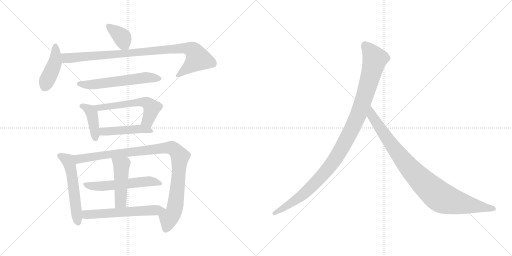
t = 0.00 s
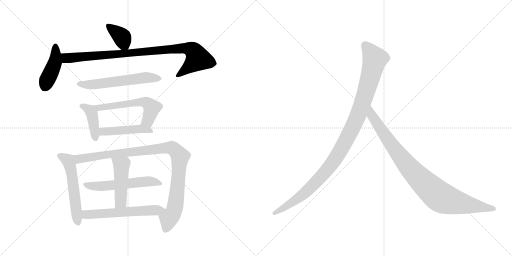
t = 2.15 s
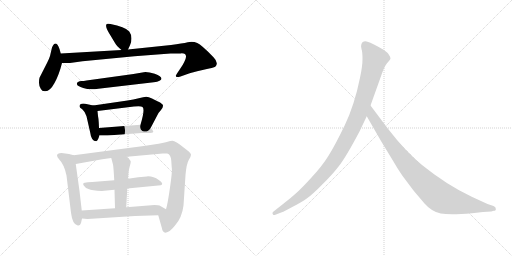
t = 4.30 s
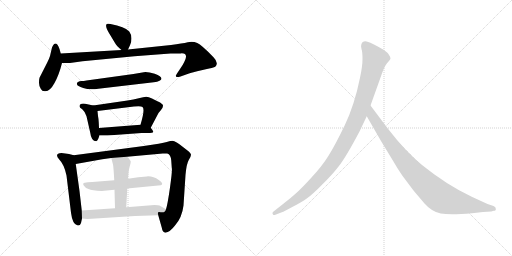
t = 6.44 s
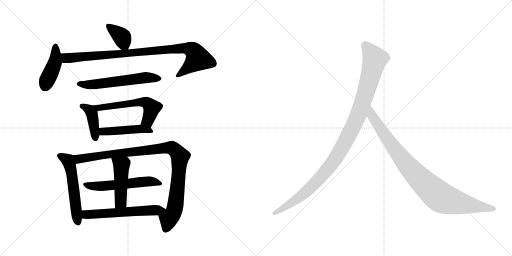
t = 8.59 s
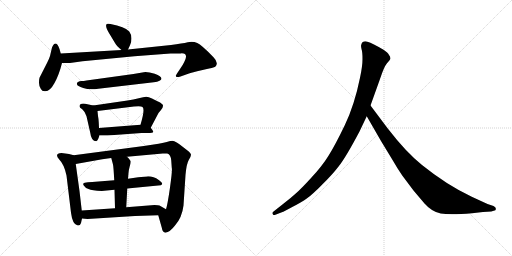
t = 10.74 s

The animated SVG that drew these frames (rendered in a browser with its animation timeline set to each time). Animation: 14 CSS @keyframes rules; one cycle of 10.74 s.

<svg version="1.1" viewBox="0 0 2048 1024" xmlns="http://www.w3.org/2000/svg">
  <g stroke="lightgray" stroke-dasharray="1,1" stroke-width="1" transform="scale(4, 4)">
    <line x1="0" y1="0" x2="256" y2="256"></line>
    <line x1="256" y1="0" x2="0" y2="256"></line>
    <line x1="128" y1="0" x2="128" y2="256"></line>
    <line x1="0" y1="128" x2="256" y2="128"></line>
    <line x1="256" y1="0" x2="512" y2="256"></line>
    <line x1="512" y1="0" x2="256" y2="256"></line>
    <line x1="384" y1="0" x2="384" y2="256"></line>
    <line x1="256" y1="128" x2="512" y2="128"></line>
  </g>
<g transform="scale(1, -1) translate(0, -850)">
   <style type="text/css">
    @keyframes keyframes0 {
      from {
       stroke: black;
       stroke-dashoffset: 370;
       stroke-width: 128;
       }
       55% {
       animation-timing-function: step-end;
       stroke: black;
       stroke-dashoffset: 0;
       stroke-width: 128;
       }
       to {
       stroke: black;
       stroke-width: 1024;
       }
       }
       #make-me-a-hanzi-animation-0 {
         animation: keyframes0 0.551107s both;
         animation-delay: 0.000000s;
         animation-timing-function: linear;
       }
    @keyframes keyframes1 {
      from {
       stroke: black;
       stroke-dashoffset: 424;
       stroke-width: 128;
       }
       58% {
       animation-timing-function: step-end;
       stroke: black;
       stroke-dashoffset: 0;
       stroke-width: 128;
       }
       to {
       stroke: black;
       stroke-width: 1024;
       }
       }
       #make-me-a-hanzi-animation-1 {
         animation: keyframes1 0.595052s both;
         animation-delay: 0.551107s;
         animation-timing-function: linear;
       }
    @keyframes keyframes2 {
      from {
       stroke: black;
       stroke-dashoffset: 927;
       stroke-width: 128;
       }
       75% {
       animation-timing-function: step-end;
       stroke: black;
       stroke-dashoffset: 0;
       stroke-width: 128;
       }
       to {
       stroke: black;
       stroke-width: 1024;
       }
       }
       #make-me-a-hanzi-animation-2 {
         animation: keyframes2 1.004395s both;
         animation-delay: 1.146159s;
         animation-timing-function: linear;
       }
    @keyframes keyframes3 {
      from {
       stroke: black;
       stroke-dashoffset: 578;
       stroke-width: 128;
       }
       65% {
       animation-timing-function: step-end;
       stroke: black;
       stroke-dashoffset: 0;
       stroke-width: 128;
       }
       to {
       stroke: black;
       stroke-width: 1024;
       }
       }
       #make-me-a-hanzi-animation-3 {
         animation: keyframes3 0.720378s both;
         animation-delay: 2.150554s;
         animation-timing-function: linear;
       }
    @keyframes keyframes4 {
      from {
       stroke: black;
       stroke-dashoffset: 406;
       stroke-width: 128;
       }
       57% {
       animation-timing-function: step-end;
       stroke: black;
       stroke-dashoffset: 0;
       stroke-width: 128;
       }
       to {
       stroke: black;
       stroke-width: 1024;
       }
       }
       #make-me-a-hanzi-animation-4 {
         animation: keyframes4 0.580404s both;
         animation-delay: 2.870932s;
         animation-timing-function: linear;
       }
    @keyframes keyframes5 {
      from {
       stroke: black;
       stroke-dashoffset: 568;
       stroke-width: 128;
       }
       65% {
       animation-timing-function: step-end;
       stroke: black;
       stroke-dashoffset: 0;
       stroke-width: 128;
       }
       to {
       stroke: black;
       stroke-width: 1024;
       }
       }
       #make-me-a-hanzi-animation-5 {
         animation: keyframes5 0.712240s both;
         animation-delay: 3.451336s;
         animation-timing-function: linear;
       }
    @keyframes keyframes6 {
      from {
       stroke: black;
       stroke-dashoffset: 465;
       stroke-width: 128;
       }
       60% {
       animation-timing-function: step-end;
       stroke: black;
       stroke-dashoffset: 0;
       stroke-width: 128;
       }
       to {
       stroke: black;
       stroke-width: 1024;
       }
       }
       #make-me-a-hanzi-animation-6 {
         animation: keyframes6 0.628418s both;
         animation-delay: 4.163576s;
         animation-timing-function: linear;
       }
    @keyframes keyframes7 {
      from {
       stroke: black;
       stroke-dashoffset: 549;
       stroke-width: 128;
       }
       64% {
       animation-timing-function: step-end;
       stroke: black;
       stroke-dashoffset: 0;
       stroke-width: 128;
       }
       to {
       stroke: black;
       stroke-width: 1024;
       }
       }
       #make-me-a-hanzi-animation-7 {
         animation: keyframes7 0.696777s both;
         animation-delay: 4.791994s;
         animation-timing-function: linear;
       }
    @keyframes keyframes8 {
      from {
       stroke: black;
       stroke-dashoffset: 995;
       stroke-width: 128;
       }
       76% {
       animation-timing-function: step-end;
       stroke: black;
       stroke-dashoffset: 0;
       stroke-width: 128;
       }
       to {
       stroke: black;
       stroke-width: 1024;
       }
       }
       #make-me-a-hanzi-animation-8 {
         animation: keyframes8 1.059733s both;
         animation-delay: 5.488771s;
         animation-timing-function: linear;
       }
    @keyframes keyframes9 {
      from {
       stroke: black;
       stroke-dashoffset: 549;
       stroke-width: 128;
       }
       64% {
       animation-timing-function: step-end;
       stroke: black;
       stroke-dashoffset: 0;
       stroke-width: 128;
       }
       to {
       stroke: black;
       stroke-width: 1024;
       }
       }
       #make-me-a-hanzi-animation-9 {
         animation: keyframes9 0.696777s both;
         animation-delay: 6.548504s;
         animation-timing-function: linear;
       }
    @keyframes keyframes10 {
      from {
       stroke: black;
       stroke-dashoffset: 465;
       stroke-width: 128;
       }
       60% {
       animation-timing-function: step-end;
       stroke: black;
       stroke-dashoffset: 0;
       stroke-width: 128;
       }
       to {
       stroke: black;
       stroke-width: 1024;
       }
       }
       #make-me-a-hanzi-animation-10 {
         animation: keyframes10 0.628418s both;
         animation-delay: 7.245281s;
         animation-timing-function: linear;
       }
    @keyframes keyframes11 {
      from {
       stroke: black;
       stroke-dashoffset: 583;
       stroke-width: 128;
       }
       65% {
       animation-timing-function: step-end;
       stroke: black;
       stroke-dashoffset: 0;
       stroke-width: 128;
       }
       to {
       stroke: black;
       stroke-width: 1024;
       }
       }
       #make-me-a-hanzi-animation-11 {
         animation: keyframes11 0.724447s both;
         animation-delay: 7.873699s;
         animation-timing-function: linear;
       }
    @keyframes keyframes12 {
      from {
       stroke: black;
       stroke-dashoffset: 1082;
       stroke-width: 128;
       }
       78% {
       animation-timing-function: step-end;
       stroke: black;
       stroke-dashoffset: 0;
       stroke-width: 128;
       }
       to {
       stroke: black;
       stroke-width: 1024;
       }
       }
       #make-me-a-hanzi-animation-12 {
         animation: keyframes12 1.130534s both;
         animation-delay: 8.598146s;
         animation-timing-function: linear;
       }
    @keyframes keyframes13 {
      from {
       stroke: black;
       stroke-dashoffset: 935;
       stroke-width: 128;
       }
       75% {
       animation-timing-function: step-end;
       stroke: black;
       stroke-dashoffset: 0;
       stroke-width: 128;
       }
       to {
       stroke: black;
       stroke-width: 1024;
       }
       }
       #make-me-a-hanzi-animation-13 {
         animation: keyframes13 1.010905s both;
         animation-delay: 9.728680s;
         animation-timing-function: linear;
       }
</style>
<path d="M 512.0 652.5 L 520.0 669.5 Q 526.0 680.5 526.0 696.5 Q 526.0 712.5 517.0 724.5 Q 499.0 744.5 442.0 754.5 Q 430.0 756.5 427.0 754.5 Q 418.0 745.5 439.0 713.5 L 460.0 678.5 Q 466.0 666.5 486.0 650.5 C 504.0 635.5 504.0 635.5 512.0 652.5 Z" fill="lightgray"></path> 
<path d="M 243.0 636.5 L 238.0 654.5 Q 223.0 693.5 208.0 660.5 L 200.0 626.5 Q 197.0 616.5 189.0 600.5 L 158.0 539.5 Q 156.0 532.5 156.0 519.5 Q 156.0 506.5 163.0 495.5 Q 169.0 483.5 182.0 485.5 Q 200.0 485.5 218.0 518.5 Q 236.0 550.5 248.0 598.5 L 243.0 636.5 Z" fill="lightgray"></path> 
<path d="M 744.0 624.5 Q 745.0 618.5 737.0 602.5 Q 729.0 586.5 724.0 580.5 L 708.0 556.5 Q 701.0 546.5 705.0 543.5 Q 708.0 539.5 722.0 544.5 L 753.0 555.5 Q 768.0 560.5 806.0 569.5 Q 844.0 577.5 853.0 580.5 Q 866.0 583.5 867.0 595.5 Q 868.0 607.5 854.0 621.5 Q 806.0 671.5 789.0 678.5 Q 772.0 685.5 751.0 681.5 Q 730.0 676.5 684.0 670.5 L 512.0 652.5 L 486.0 650.5 L 243.0 636.5 C 213.0 634.5 218.0 598.5 248.0 598.5 L 280.0 598.5 L 330.0 605.5 L 538.0 625.5 L 682.0 636.5 L 722.0 636.5 Q 744.0 638.5 744.0 624.5 Z" fill="lightgray"></path> 
<path d="M 393.0 495.5 L 615.0 521.5 Q 630.0 522.5 638.0 527.5 Q 646.0 532.5 646.0 535.5 Q 646.0 546.5 619.0 555.5 Q 591.0 563.5 575.0 561.5 L 534.0 554.5 L 346.0 528.5 Q 334.0 526.5 326.0 526.5 Q 318.0 526.5 312.0 522.5 Q 306.0 518.5 308.0 513.5 Q 308.0 506.5 333.0 498.5 Q 358.0 489.5 393.0 495.5 Z" fill="lightgray"></path> 
<path d="M 396.0 338.5 L 395.0 360.5 Q 394.0 377.5 392.0 386.5 L 390.0 406.5 C 388.0 425.5 388.0 425.5 373.0 428.5 L 350.0 433.5 Q 318.0 440.5 318.0 424.5 Q 318.0 420.5 329.0 413.5 Q 339.0 405.5 346.0 385.5 L 361.0 319.5 Q 365.0 285.5 385.0 285.5 Q 389.0 286.5 393.0 295.5 L 398.0 308.5 L 396.0 338.5 Z" fill="lightgray"></path> 
<path d="M 570.0 422.5 Q 581.0 414.5 562.0 351.5 C 554.0 322.5 589.0 312.5 603.0 339.5 L 634.0 398.5 L 644.0 410.5 Q 653.0 420.5 652.0 428.5 Q 651.0 435.5 632.0 444.5 L 608.0 456.5 Q 594.0 462.5 585.0 463.5 Q 575.0 463.5 555.0 457.5 Q 534.0 451.5 510.0 448.5 L 373.0 428.5 C 343.0 424.5 360.0 402.5 390.0 406.5 L 536.0 424.5 L 554.0 425.5 Q 566.0 425.5 570.0 422.5 Z" fill="lightgray"></path> 
<path d="M 562.0 351.5 L 396.0 338.5 C 366.0 336.5 368.0 308.5 398.0 308.5 L 430.0 308.5 L 566.0 318.5 L 592.0 318.5 Q 611.0 318.5 613.0 322.5 Q 614.0 326.5 603.0 339.5 C 592.0 353.5 592.0 353.5 562.0 351.5 Z" fill="lightgray"></path> 
<path d="M 295.0 229.5 L 276.0 234.5 L 246.0 238.5 Q 228.0 238.5 228.0 228.5 Q 228.0 223.5 237.0 212.5 Q 257.0 192.5 266.0 148.5 L 284.0 -0.5 Q 290.0 -48.5 311.0 -51.5 Q 320.0 -53.5 324.0 -41.5 L 328.0 -23.5 L 327.0 8.5 L 318.0 86.5 L 303.0 194.5 C 299.0 224.5 298.0 228.5 295.0 229.5 Z" fill="lightgray"></path> 
<path d="M 508.0 223.5 L 651.0 236.5 L 669.0 236.5 Q 683.0 232.5 685.0 208.5 L 687.0 179.5 Q 690.0 170.5 680.0 100.5 Q 670.0 30.5 664.0 13.5 C 657.0 -15.5 625.0 18.5 633.0 -10.5 L 648.0 -63.5 Q 649.0 -77.5 662.0 -80.5 Q 679.0 -78.5 700.0 -51.5 Q 728.0 -20.5 734.0 28.5 L 742.0 150.5 Q 746.0 195.5 755.0 210.5 Q 764.0 224.5 764.0 231.5 Q 764.0 237.5 750.0 248.5 L 719.0 272.5 Q 700.0 285.5 693.0 286.5 Q 686.0 287.5 667.0 282.5 Q 648.0 276.5 575.0 266.5 L 295.0 229.5 C 265.0 225.5 273.0 189.5 303.0 194.5 L 409.0 213.5 L 445.0 218.5 L 508.0 223.5 Z" fill="lightgray"></path> 
<path d="M 509.0 96.5 L 643.0 109.5 Q 658.0 114.5 635.0 130.5 Q 612.0 146.5 587.0 144.5 L 553.0 141.5 L 512.0 135.5 L 457.0 129.5 L 369.0 122.5 Q 349.0 121.5 339.0 119.5 Q 329.0 117.5 335.0 108.5 Q 340.0 99.5 354.0 94.5 Q 367.0 88.5 407.0 86.5 L 458.0 91.5 L 509.0 96.5 Z" fill="lightgray"></path> 
<path d="M 505.0 21.5 L 509.0 96.5 L 512.0 135.5 L 514.0 158.5 Q 515.0 171.5 519.0 185.5 Q 523.0 198.5 523.0 204.5 Q 522.0 209.5 508.0 223.5 C 487.0 245.5 437.0 247.5 445.0 218.5 L 452.0 192.5 Q 454.0 183.5 457.0 129.5 L 458.0 91.5 L 460.0 17.5 C 461.0 -12.5 503.0 -8.5 505.0 21.5 Z" fill="lightgray"></path> 
<path d="M 664.0 13.5 L 638.0 28.5 Q 634.0 30.5 618.0 30.5 L 505.0 21.5 L 460.0 17.5 L 327.0 8.5 C 297.0 6.5 298.0 -20.5 328.0 -23.5 L 350.0 -25.5 L 540.0 -13.5 L 633.0 -10.5 C 663.0 -9.5 690.0 -1.5 664.0 13.5 Z" fill="lightgray"></path> 
<path d="M 1438.0 324.5 L 1467.0 385.5 L 1482.0 428.5 L 1520.0 534.5 Q 1536.0 583.5 1548.0 597.5 Q 1560.0 610.5 1562.0 615.5 Q 1562.0 623.5 1556.0 630.5 Q 1552.0 639.5 1534.0 651.5 Q 1490.0 677.5 1470.0 683.5 Q 1450.0 688.5 1445.0 671.5 Q 1443.0 666.5 1446.0 654.5 Q 1450.0 642.5 1450.0 614.5 Q 1450.0 585.5 1440.0 539.5 Q 1418.0 430.5 1379.0 349.5 Q 1340.0 268.5 1314.0 227.5 Q 1288.0 185.5 1245.0 139.5 Q 1204.0 94.5 1183.0 76.5 Q 1161.0 56.5 1136.0 37.5 L 1093.0 3.5 Q 1087.0 -1.5 1091.0 -5.5 Q 1091.0 -12.5 1104.0 -7.5 L 1130.0 2.5 Q 1132.0 2.5 1169.0 22.5 Q 1206.0 41.5 1227.0 56.5 Q 1249.0 71.5 1288.0 111.5 Q 1328.0 150.5 1355.0 185.5 Q 1383.0 220.5 1438.0 324.5 Z" fill="lightgray"></path> 
<path d="M 1467.0 385.5 L 1524.0 286.5 L 1572.0 207.5 Q 1586.0 182.5 1609.0 148.5 L 1654.0 88.5 L 1698.0 36.5 Q 1727.0 3.5 1763.0 -3.5 Q 1800.0 -10.5 1888.0 -2.5 L 1932.0 2.5 L 1965.0 4.5 L 1975.0 7.5 Q 1985.0 7.5 1983.0 15.5 Q 1984.0 21.5 1974.0 26.5 L 1950.0 34.5 L 1887.0 63.5 Q 1787.0 110.5 1688.0 190.5 Q 1626.0 239.5 1551.0 336.5 L 1482.0 428.5 C 1464.0 452.5 1452.0 411.5 1467.0 385.5 Z" fill="lightgray"></path> 
      <clipPath id="make-me-a-hanzi-clip-0">
      <path d="M 512.0 652.5 L 520.0 669.5 Q 526.0 680.5 526.0 696.5 Q 526.0 712.5 517.0 724.5 Q 499.0 744.5 442.0 754.5 Q 430.0 756.5 427.0 754.5 Q 418.0 745.5 439.0 713.5 L 460.0 678.5 Q 466.0 666.5 486.0 650.5 C 504.0 635.5 504.0 635.5 512.0 652.5 Z" fill="lightgray"></path>
      </clipPath>
      <path clip-path="url(#make-me-a-hanzi-clip-0)" d="M 435.0 747.5 L 487.0 702.5 L 505.0 661.5 " fill="none" id="make-me-a-hanzi-animation-0" stroke-dasharray="242 484" stroke-linecap="round"></path>

      <clipPath id="make-me-a-hanzi-clip-1">
      <path d="M 243.0 636.5 L 238.0 654.5 Q 223.0 693.5 208.0 660.5 L 200.0 626.5 Q 197.0 616.5 189.0 600.5 L 158.0 539.5 Q 156.0 532.5 156.0 519.5 Q 156.0 506.5 163.0 495.5 Q 169.0 483.5 182.0 485.5 Q 200.0 485.5 218.0 518.5 Q 236.0 550.5 248.0 598.5 L 243.0 636.5 Z" fill="lightgray"></path>
      </clipPath>
      <path clip-path="url(#make-me-a-hanzi-clip-1)" d="M 224.0 660.5 L 220.0 601.5 L 178.0 501.5 " fill="none" id="make-me-a-hanzi-animation-1" stroke-dasharray="296 592" stroke-linecap="round"></path>

      <clipPath id="make-me-a-hanzi-clip-2">
      <path d="M 744.0 624.5 Q 745.0 618.5 737.0 602.5 Q 729.0 586.5 724.0 580.5 L 708.0 556.5 Q 701.0 546.5 705.0 543.5 Q 708.0 539.5 722.0 544.5 L 753.0 555.5 Q 768.0 560.5 806.0 569.5 Q 844.0 577.5 853.0 580.5 Q 866.0 583.5 867.0 595.5 Q 868.0 607.5 854.0 621.5 Q 806.0 671.5 789.0 678.5 Q 772.0 685.5 751.0 681.5 Q 730.0 676.5 684.0 670.5 L 512.0 652.5 L 486.0 650.5 L 243.0 636.5 C 213.0 634.5 218.0 598.5 248.0 598.5 L 280.0 598.5 L 330.0 605.5 L 538.0 625.5 L 682.0 636.5 L 722.0 636.5 Q 744.0 638.5 744.0 624.5 Z" fill="lightgray"></path>
      </clipPath>
      <path clip-path="url(#make-me-a-hanzi-clip-2)" d="M 251.0 631.5 L 262.0 619.5 L 284.0 618.5 L 695.0 655.5 L 761.0 653.5 L 778.0 641.5 L 790.0 613.5 L 710.0 549.5 " fill="none" id="make-me-a-hanzi-animation-2" stroke-dasharray="799 1598" stroke-linecap="round"></path>

      <clipPath id="make-me-a-hanzi-clip-3">
      <path d="M 393.0 495.5 L 615.0 521.5 Q 630.0 522.5 638.0 527.5 Q 646.0 532.5 646.0 535.5 Q 646.0 546.5 619.0 555.5 Q 591.0 563.5 575.0 561.5 L 534.0 554.5 L 346.0 528.5 Q 334.0 526.5 326.0 526.5 Q 318.0 526.5 312.0 522.5 Q 306.0 518.5 308.0 513.5 Q 308.0 506.5 333.0 498.5 Q 358.0 489.5 393.0 495.5 Z" fill="lightgray"></path>
      </clipPath>
      <path clip-path="url(#make-me-a-hanzi-clip-3)" d="M 317.0 514.5 L 382.0 512.5 L 581.0 540.5 L 637.0 536.5 " fill="none" id="make-me-a-hanzi-animation-3" stroke-dasharray="450 900" stroke-linecap="round"></path>

      <clipPath id="make-me-a-hanzi-clip-4">
      <path d="M 396.0 338.5 L 395.0 360.5 Q 394.0 377.5 392.0 386.5 L 390.0 406.5 C 388.0 425.5 388.0 425.5 373.0 428.5 L 350.0 433.5 Q 318.0 440.5 318.0 424.5 Q 318.0 420.5 329.0 413.5 Q 339.0 405.5 346.0 385.5 L 361.0 319.5 Q 365.0 285.5 385.0 285.5 Q 389.0 286.5 393.0 295.5 L 398.0 308.5 L 396.0 338.5 Z" fill="lightgray"></path>
      </clipPath>
      <path clip-path="url(#make-me-a-hanzi-clip-4)" d="M 329.0 424.5 L 352.0 415.5 L 367.0 398.5 L 382.0 296.5 " fill="none" id="make-me-a-hanzi-animation-4" stroke-dasharray="278 556" stroke-linecap="round"></path>

      <clipPath id="make-me-a-hanzi-clip-5">
      <path d="M 570.0 422.5 Q 581.0 414.5 562.0 351.5 C 554.0 322.5 589.0 312.5 603.0 339.5 L 634.0 398.5 L 644.0 410.5 Q 653.0 420.5 652.0 428.5 Q 651.0 435.5 632.0 444.5 L 608.0 456.5 Q 594.0 462.5 585.0 463.5 Q 575.0 463.5 555.0 457.5 Q 534.0 451.5 510.0 448.5 L 373.0 428.5 C 343.0 424.5 360.0 402.5 390.0 406.5 L 536.0 424.5 L 554.0 425.5 Q 566.0 425.5 570.0 422.5 Z" fill="lightgray"></path>
      </clipPath>
      <path clip-path="url(#make-me-a-hanzi-clip-5)" d="M 381.0 426.5 L 398.0 420.5 L 568.0 443.5 L 585.0 440.5 L 607.0 419.5 L 605.0 406.5 L 592.0 368.5 L 572.0 361.5 " fill="none" id="make-me-a-hanzi-animation-5" stroke-dasharray="440 880" stroke-linecap="round"></path>

      <clipPath id="make-me-a-hanzi-clip-6">
      <path d="M 562.0 351.5 L 396.0 338.5 C 366.0 336.5 368.0 308.5 398.0 308.5 L 430.0 308.5 L 566.0 318.5 L 592.0 318.5 Q 611.0 318.5 613.0 322.5 Q 614.0 326.5 603.0 339.5 C 592.0 353.5 592.0 353.5 562.0 351.5 Z" fill="lightgray"></path>
      </clipPath>
      <path clip-path="url(#make-me-a-hanzi-clip-6)" d="M 403.0 316.5 L 420.0 325.5 L 565.0 335.5 L 608.0 324.5 " fill="none" id="make-me-a-hanzi-animation-6" stroke-dasharray="337 674" stroke-linecap="round"></path>

      <clipPath id="make-me-a-hanzi-clip-7">
      <path d="M 295.0 229.5 L 276.0 234.5 L 246.0 238.5 Q 228.0 238.5 228.0 228.5 Q 228.0 223.5 237.0 212.5 Q 257.0 192.5 266.0 148.5 L 284.0 -0.5 Q 290.0 -48.5 311.0 -51.5 Q 320.0 -53.5 324.0 -41.5 L 328.0 -23.5 L 327.0 8.5 L 318.0 86.5 L 303.0 194.5 C 299.0 224.5 298.0 228.5 295.0 229.5 Z" fill="lightgray"></path>
      </clipPath>
      <path clip-path="url(#make-me-a-hanzi-clip-7)" d="M 237.0 228.5 L 274.0 206.5 L 278.0 194.5 L 313.0 -40.5 " fill="none" id="make-me-a-hanzi-animation-7" stroke-dasharray="421 842" stroke-linecap="round"></path>

      <clipPath id="make-me-a-hanzi-clip-8">
      <path d="M 508.0 223.5 L 651.0 236.5 L 669.0 236.5 Q 683.0 232.5 685.0 208.5 L 687.0 179.5 Q 690.0 170.5 680.0 100.5 Q 670.0 30.5 664.0 13.5 C 657.0 -15.5 625.0 18.5 633.0 -10.5 L 648.0 -63.5 Q 649.0 -77.5 662.0 -80.5 Q 679.0 -78.5 700.0 -51.5 Q 728.0 -20.5 734.0 28.5 L 742.0 150.5 Q 746.0 195.5 755.0 210.5 Q 764.0 224.5 764.0 231.5 Q 764.0 237.5 750.0 248.5 L 719.0 272.5 Q 700.0 285.5 693.0 286.5 Q 686.0 287.5 667.0 282.5 Q 648.0 276.5 575.0 266.5 L 295.0 229.5 C 265.0 225.5 273.0 189.5 303.0 194.5 L 409.0 213.5 L 445.0 218.5 L 508.0 223.5 Z" fill="lightgray"></path>
      </clipPath>
      <path clip-path="url(#make-me-a-hanzi-clip-8)" d="M 303.0 225.5 L 316.0 214.5 L 589.0 251.5 L 680.0 260.5 L 696.0 253.5 L 720.0 220.5 L 710.0 99.5 L 695.0 1.5 L 675.0 -24.5 L 664.0 -66.5 " fill="none" id="make-me-a-hanzi-animation-8" stroke-dasharray="867 1734" stroke-linecap="round"></path>

      <clipPath id="make-me-a-hanzi-clip-9">
      <path d="M 509.0 96.5 L 643.0 109.5 Q 658.0 114.5 635.0 130.5 Q 612.0 146.5 587.0 144.5 L 553.0 141.5 L 512.0 135.5 L 457.0 129.5 L 369.0 122.5 Q 349.0 121.5 339.0 119.5 Q 329.0 117.5 335.0 108.5 Q 340.0 99.5 354.0 94.5 Q 367.0 88.5 407.0 86.5 L 458.0 91.5 L 509.0 96.5 Z" fill="lightgray"></path>
      </clipPath>
      <path clip-path="url(#make-me-a-hanzi-clip-9)" d="M 346.0 110.5 L 399.0 104.5 L 583.0 124.5 L 637.0 119.5 " fill="none" id="make-me-a-hanzi-animation-9" stroke-dasharray="421 842" stroke-linecap="round"></path>

      <clipPath id="make-me-a-hanzi-clip-10">
      <path d="M 505.0 21.5 L 509.0 96.5 L 512.0 135.5 L 514.0 158.5 Q 515.0 171.5 519.0 185.5 Q 523.0 198.5 523.0 204.5 Q 522.0 209.5 508.0 223.5 C 487.0 245.5 437.0 247.5 445.0 218.5 L 452.0 192.5 Q 454.0 183.5 457.0 129.5 L 458.0 91.5 L 460.0 17.5 C 461.0 -12.5 503.0 -8.5 505.0 21.5 Z" fill="lightgray"></path>
      </clipPath>
      <path clip-path="url(#make-me-a-hanzi-clip-10)" d="M 453.0 213.5 L 486.0 186.5 L 483.0 45.5 L 467.0 25.5 " fill="none" id="make-me-a-hanzi-animation-10" stroke-dasharray="337 674" stroke-linecap="round"></path>

      <clipPath id="make-me-a-hanzi-clip-11">
      <path d="M 664.0 13.5 L 638.0 28.5 Q 634.0 30.5 618.0 30.5 L 505.0 21.5 L 460.0 17.5 L 327.0 8.5 C 297.0 6.5 298.0 -20.5 328.0 -23.5 L 350.0 -25.5 L 540.0 -13.5 L 633.0 -10.5 C 663.0 -9.5 690.0 -1.5 664.0 13.5 Z" fill="lightgray"></path>
      </clipPath>
      <path clip-path="url(#make-me-a-hanzi-clip-11)" d="M 335.0 3.5 L 343.0 -7.5 L 357.0 -8.5 L 656.0 13.5 " fill="none" id="make-me-a-hanzi-animation-11" stroke-dasharray="455 910" stroke-linecap="round"></path>

      <clipPath id="make-me-a-hanzi-clip-12">
      <path d="M 1438.0 324.5 L 1467.0 385.5 L 1482.0 428.5 L 1520.0 534.5 Q 1536.0 583.5 1548.0 597.5 Q 1560.0 610.5 1562.0 615.5 Q 1562.0 623.5 1556.0 630.5 Q 1552.0 639.5 1534.0 651.5 Q 1490.0 677.5 1470.0 683.5 Q 1450.0 688.5 1445.0 671.5 Q 1443.0 666.5 1446.0 654.5 Q 1450.0 642.5 1450.0 614.5 Q 1450.0 585.5 1440.0 539.5 Q 1418.0 430.5 1379.0 349.5 Q 1340.0 268.5 1314.0 227.5 Q 1288.0 185.5 1245.0 139.5 Q 1204.0 94.5 1183.0 76.5 Q 1161.0 56.5 1136.0 37.5 L 1093.0 3.5 Q 1087.0 -1.5 1091.0 -5.5 Q 1091.0 -12.5 1104.0 -7.5 L 1130.0 2.5 Q 1132.0 2.5 1169.0 22.5 Q 1206.0 41.5 1227.0 56.5 Q 1249.0 71.5 1288.0 111.5 Q 1328.0 150.5 1355.0 185.5 Q 1383.0 220.5 1438.0 324.5 Z" fill="lightgray"></path>
      </clipPath>
      <path clip-path="url(#make-me-a-hanzi-clip-12)" d="M 1462.0 667.5 L 1500.0 614.5 L 1438.0 403.5 L 1378.0 278.5 L 1322.0 187.5 L 1253.0 110.5 L 1169.0 40.5 L 1098.0 -2.5 " fill="none" id="make-me-a-hanzi-animation-12" stroke-dasharray="954 1908" stroke-linecap="round"></path>

      <clipPath id="make-me-a-hanzi-clip-13">
      <path d="M 1467.0 385.5 L 1524.0 286.5 L 1572.0 207.5 Q 1586.0 182.5 1609.0 148.5 L 1654.0 88.5 L 1698.0 36.5 Q 1727.0 3.5 1763.0 -3.5 Q 1800.0 -10.5 1888.0 -2.5 L 1932.0 2.5 L 1965.0 4.5 L 1975.0 7.5 Q 1985.0 7.5 1983.0 15.5 Q 1984.0 21.5 1974.0 26.5 L 1950.0 34.5 L 1887.0 63.5 Q 1787.0 110.5 1688.0 190.5 Q 1626.0 239.5 1551.0 336.5 L 1482.0 428.5 C 1464.0 452.5 1452.0 411.5 1467.0 385.5 Z" fill="lightgray"></path>
      </clipPath>
      <path clip-path="url(#make-me-a-hanzi-clip-13)" d="M 1483.0 420.5 L 1488.0 387.5 L 1605.0 219.5 L 1679.0 135.5 L 1747.0 72.5 L 1772.0 56.5 L 1806.0 45.5 L 1974.0 16.5 " fill="none" id="make-me-a-hanzi-animation-13" stroke-dasharray="807 1614" stroke-linecap="round"></path>

</g>
</svg>
